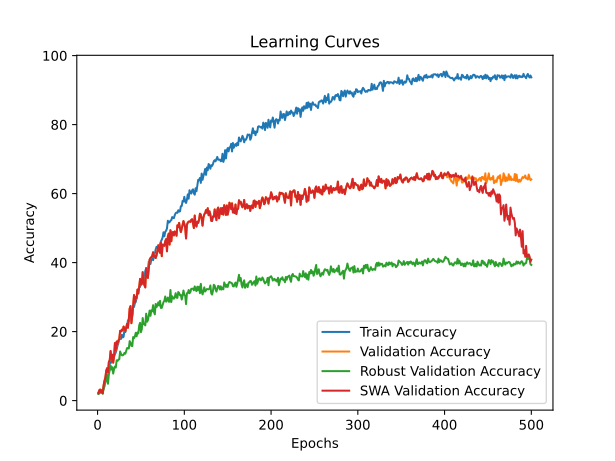

Source data for this figure (header and first rows):
time; train_accuracy; train_loss; valid_accuracy; valid_loss; valid_accuracy_robust; valid_accuracy_swa; valid_accuracy_robust_swa
29,9688; 2,3493; 4,0348; 2,1277; 3,9130; 1,9089; 2,1277; 1,9089
59,2829; 2,1055; 3,8893; 3,0142; 3,8439; 2,7401; 3,0142; 2,7401
89,1126; 2,5931; 3,8889; 3,1915; 4,1939; 2,9557; 3,1915; 2,9557
118,7701; 2,4379; 3,9621; 2,3050; 4,2051; 2,6170; 2,3050; 2,6170
148,1110; 2,6374; 4,0626; 3,0142; 5,8658; 2,5554; 3,0142; 2,5554
177,3990; 2,7261; 4,2929; 2,1277; 9,1057; 1,9704; 2,1277; 1,9704
206,8615; 3,5239; 4,2218; 4,5213; 4,3464; 3,6946; 4,5213; 3,6946
235,3918; 4,1223; 4,0100; 5,7624; 5,2831; 5,4495; 5,7624; 5,4495
263,9575; 5,7624; 3,8086; 6,7376; 4,8118; 5,1724; 6,7376; 5,1724
292,3690; 7,0700; 3,7433; 8,6879; 5,9699; 6,3424; 8,6879; 6,3424
321,1987; 9,1755; 3,6799; 9,3972; 4,0703; 7,4507; 9,3972; 7,4507
349,9909; 9,2863; 3,6345; 8,1560; 3,7717; 4,8645; 8,1560; 4,8645
379,2088; 9,3750; 3,6244; 11,1702; 3,5031; 7,5431; 11,1702; 7,5431
407,8961; 10,5718; 3,5991; 11,7021; 3,6846; 8,8670; 11,7021; 8,8670
436,3454; 11,5248; 3,5497; 14,3617; 3,3730; 10,1601; 14,3617; 10,1601
464,7897; 10,9929; 3,5261; 12,0567; 3,5317; 8,9901; 12,0567; 8,9901
494,0509; 12,6773; 3,5112; 13,2979; 3,4995; 9,6675; 13,2979; 9,6675
523,8649; 13,2314; 3,5005; 10,9929; 4,2262; 7,8202; 10,9929; 7,8202
553,2292; 12,8103; 3,4866; 12,7660; 3,4203; 9,1133; 12,7660; 9,1133
582,7995; 13,4530; 3,4613; 16,6667; 3,3330; 9,8830; 16,6667; 9,8830
611,7358; 13,9849; 3,4452; 14,5390; 3,5118; 9,5751; 14,5390; 9,5751
641,0930; 14,8715; 3,4007; 17,1099; 3,9086; 11,6687; 17,1099; 11,6687
670,2630; 15,9353; 3,3749; 16,4007; 3,6295; 11,4840; 16,4007; 11,4840
699,5219; 16,7553; 3,3841; 17,4645; 3,2868; 11,8842; 17,4645; 11,8842
728,9273; 17,5089; 3,3507; 17,7305; 3,7641; 11,9458; 17,7305; 11,9458
757,9349; 18,5062; 3,2952; 20,2128; 3,3824; 14,2241; 20,2128; 14,2241
786,5876; 17,8635; 3,2973; 20,0355; 4,0771; 13,5160; 20,0355; 13,5160
816,3204; 19,0824; 3,2771; 20,5674; 3,4425; 13,1466; 20,5674; 13,1466
845,4081; 18,3067; 3,2901; 20,3014; 3,8155; 13,1158; 20,3014; 13,1158
874,5128; 18,4840; 3,2512; 21,4539; 3,1493; 13,3005; 21,4539; 13,3005
903,2229; 20,5895; 3,2230; 21,0106; 3,6230; 13,8239; 21,0106; 13,8239
933,0238; 19,8582; 3,2140; 20,1241; 3,1269; 13,5776; 20,1241; 13,5776
962,1334; 20,9663; 3,1664; 21,2766; 3,6847; 14,4089; 21,2766; 14,4089
991,5445; 21,4539; 3,1511; 22,2518; 3,0281; 15,2094; 22,2518; 15,2094
1020,8446; 23,2491; 3,1162; 21,0993; 4,9644; 15,2401; 21,0993; 15,2401
1050,2618; 23,0275; 3,0890; 23,5816; 2,9384; 15,0862; 23,5816; 15,0862
1080,5291; 23,3378; 3,0669; 26,6844; 2,7766; 17,2414; 26,6844; 17,2414
1109,1386; 25,1108; 3,0467; 27,3936; 2,8868; 16,7488; 27,3936; 16,7488
1138,0702; 24,4459; 3,0503; 22,4291; 3,9892; 15,8559; 22,4291; 15,8559
1167,6299; 24,7562; 3,0169; 24,5567; 2,9075; 15,7943; 24,5567; 15,7943
1197,4149; 27,3493; 2,9730; 27,5709; 2,7734; 18,4113; 27,5709; 18,4113
1226,1787; 27,1498; 2,9365; 30,5851; 2,6335; 18,0727; 30,5851; 18,0727
1254,8034; 28,2358; 2,8925; 28,3688; 2,6720; 18,5653; 28,3688; 18,5653
1284,0463; 28,5904; 2,8951; 30,0532; 2,6615; 19,6429; 30,0532; 19,6429
1314,2743; 29,7872; 2,8666; 29,6986; 2,7908; 18,6268; 29,6986; 18,6268
1343,4270; 31,2722; 2,8160; 32,1809; 2,5775; 19,7660; 32,1809; 19,7660
1372,3803; 32,0035; 2,7829; 31,0284; 2,6079; 19,4581; 31,0284; 19,4581
1401,5939; 32,9122; 2,7699; 32,9787; 2,6177; 21,8288; 32,9787; 21,8288
1431,4158; 32,9566; 2,7373; 35,2837; 2,5165; 22,5369; 35,2837; 22,5369
1460,5610; 34,1534; 2,7072; 33,5993; 2,5447; 19,8276; 33,5993; 19,8276
1489,8983; 35,1729; 2,6760; 33,7766; 2,8072; 20,6897; 33,7766; 20,6897
1519,1312; 34,1312; 2,7001; 37,2340; 2,3374; 23,9224; 37,2340; 23,9224
1547,9072; 33,7766; 2,6770; 34,5745; 2,5530; 22,1367; 34,5745; 22,1367
1577,5430; 34,6631; 2,6702; 33,4220; 2,6496; 22,1059; 33,4220; 22,1059
1607,6591; 37,5665; 2,6091; 32,8014; 2,4590; 21,7980; 32,8014; 21,7980
1637,2259; 38,3200; 2,5709; 38,3865; 2,3385; 25,1847; 38,3865; 25,1847
1665,9122; 37,6995; 2,5558; 36,6135; 2,5538; 22,8448; 36,6135; 22,8448
1695,1565; 37,8103; 2,5869; 35,5496; 2,4638; 23,2759; 35,5496; 23,2759
1724,7102; 40,2482; 2,4931; 38,1206; 2,2705; 24,6305; 38,1206; 24,6305
1754,0740; 39,5612; 2,5136; 40,8688; 2,2145; 26,0776; 40,8688; 26,0776
... 440 more rows
